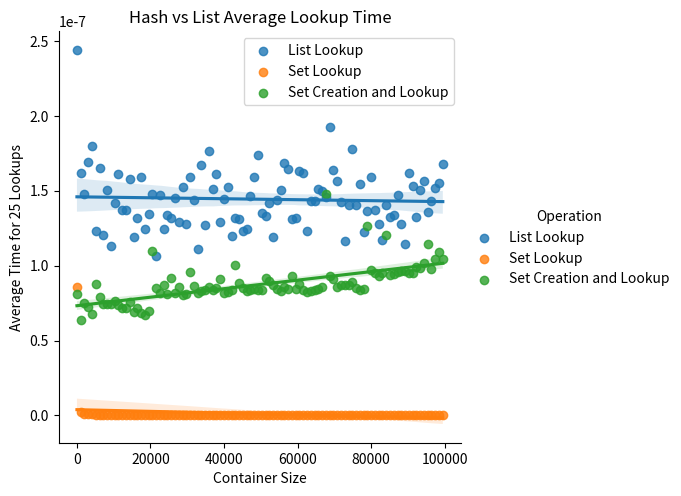

This chart was generated by the following Python code:
import time
import numpy as np
import pandas as pd
import matplotlib.pyplot as plt
import seaborn as sns

def create_test_values(size):
    """
    Creates a numpy array of integers (0 ... size) randomly arranged
    """
    return np.random.default_rng().choice(size, size = (size), replace = False)

def create_lookup_values(size, num_lookups):
    """
    Creates a numpy array of length num_lookups, filled with non-repeating integers within (0 ... size)
    """
    return np.random.default_rng().choice(size, size = (num_lookups), replace = False)

def compute_container_lookups(items_in_container, container):
    for item in items_in_container:
        if item in container:
            pass

def compare_hash_vs_list_lookups():
    """
    Shows the difference between using a hash table (dict or set) and using a list to process lookups
    """

    time_to_run = []
    step_size = 1000
    num_data_points = 100
    max_size = step_size * num_data_points

    num_trials = 10
    num_lookups = 25

    for size in range(num_lookups, max_size, step_size + num_lookups):

        # initialize containers with random data of length 'size'
        test_values = create_test_values(size)
        test_lookups = create_lookup_values(size, num_lookups)
        test_list = list(test_values)
        test_set = set(test_values)

        # compute average lookup time on the list container
        start = time.time()
        for trial in range(num_trials):
            compute_container_lookups(test_lookups, test_list)
        list_lookup_time = (time.time() - start) / (size * num_trials)

        # compute average lookup time on the set container
        start = time.time()
        for trial in range(num_trials):
            compute_container_lookups(test_lookups, test_set)
        set_lookup_time = (time.time() - start) / (size * num_trials)

        # compute average lookup time, amortizing conversion of a list into a set
        start = time.time()
        for trial in range(num_trials):
            set_for_lookups = set(test_list)
            compute_container_lookups(set_for_lookups, test_set)
        set_conversion_and_lookup_time = (time.time() - start) / (size * num_trials)

        # add data to list
        time_to_run += [
            (size, 'List Lookup', list_lookup_time)
            ,(size, 'Set Lookup', set_lookup_time)
            ,(size, 'Set Creation and Lookup', set_conversion_and_lookup_time)
        ]

    # build DataFrame with data
    run_times = pd.DataFrame(data = time_to_run, columns = ['Size of Container', 'Operation', 'Duration'])

    # plot data
    sns.lmplot(x = 'Size of Container', y = 'Duration', data = run_times, hue = 'Operation')

    plt.legend()
    plt.title('Hash vs List Average Lookup Time')
    plt.xlabel('Container Size')
    plt.ylabel(f'Average Time for {num_lookups} Lookups')
    plt.show()

if __name__ == '__main__':
    compare_hash_vs_list_lookups()
